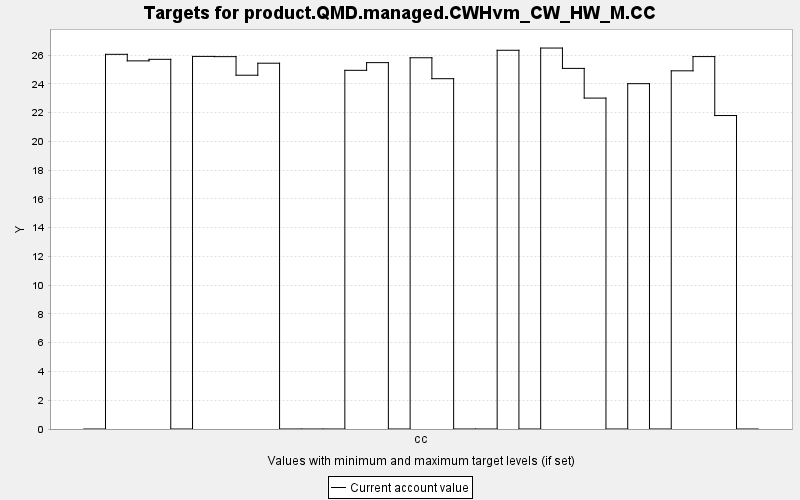

The table this chart was drawn from, first rows:
TARGET, PERIOD, YEAR, PERIODWIDTH, MINIMUM, MAXIMUM, MINWEIGHT, MAXWEIGHT, CURRENT, SUMMARY
product.QMD.managed.CWHvm_CW_HW_M.CC, 0, 0, 10.0, 0.0, 10000, 1.0, 1.0, 0.0, 0.0
product.QMD.managed.CWHvm_CW_HW_M.CC, 1, 10, 10.0, 0.0, 10000, 1.0, 1.0, 26.05, 0.0
product.QMD.managed.CWHvm_CW_HW_M.CC, 2, 20, 10.0, 0.0, 10000, 1.0, 1.0, 25.6, 0.0
product.QMD.managed.CWHvm_CW_HW_M.CC, 3, 30, 10.0, 0.0, 10000, 1.0, 1.0, 25.71, 0.0
product.QMD.managed.CWHvm_CW_HW_M.CC, 4, 40, 10.0, 0.0, 10000, 1.0, 1.0, 0.0, 0.0
product.QMD.managed.CWHvm_CW_HW_M.CC, 5, 50, 10.0, 0.0, 10000, 1.0, 1.0, 25.91, 0.0
product.QMD.managed.CWHvm_CW_HW_M.CC, 6, 60, 10.0, 0.0, 10000, 1.0, 1.0, 25.89, 0.0
product.QMD.managed.CWHvm_CW_HW_M.CC, 7, 70, 10.0, 0.0, 10000, 1.0, 1.0, 24.6, 0.0
product.QMD.managed.CWHvm_CW_HW_M.CC, 8, 80, 10.0, 0.0, 10000, 1.0, 1.0, 25.44, 0.0
product.QMD.managed.CWHvm_CW_HW_M.CC, 9, 90, 10.0, 0.0, 10000, 1.0, 1.0, 0.0, 0.0
product.QMD.managed.CWHvm_CW_HW_M.CC, 10, 100, 10.0, 0.0, 10000, 1.0, 1.0, 0.0, 0.0
product.QMD.managed.CWHvm_CW_HW_M.CC, 11, 110, 10.0, 0.0, 10000, 1.0, 1.0, 0.0, 0.0
product.QMD.managed.CWHvm_CW_HW_M.CC, 12, 120, 10.0, 0.0, 10000, 1.0, 1.0, 24.94, 0.0
product.QMD.managed.CWHvm_CW_HW_M.CC, 13, 130, 10.0, 0.0, 10000, 1.0, 1.0, 25.48, 0.0
product.QMD.managed.CWHvm_CW_HW_M.CC, 14, 140, 10.0, 0.0, 10000, 1.0, 1.0, 0.0, 0.0
product.QMD.managed.CWHvm_CW_HW_M.CC, 15, 150, 10.0, 0.0, 10000, 1.0, 1.0, 25.82, 0.0
product.QMD.managed.CWHvm_CW_HW_M.CC, 16, 160, 10.0, 0.0, 10000, 1.0, 1.0, 24.36, 0.0
product.QMD.managed.CWHvm_CW_HW_M.CC, 17, 170, 10.0, 0.0, 10000, 1.0, 1.0, 0.0, 0.0
product.QMD.managed.CWHvm_CW_HW_M.CC, 18, 180, 10.0, 0.0, 10000, 1.0, 1.0, 0.0, 0.0
product.QMD.managed.CWHvm_CW_HW_M.CC, 19, 190, 10.0, 0.0, 10000, 1.0, 1.0, 26.34, 0.0
product.QMD.managed.CWHvm_CW_HW_M.CC, 20, 200, 10.0, 0.0, 10000, 1.0, 1.0, 0.0, 0.0
product.QMD.managed.CWHvm_CW_HW_M.CC, 21, 210, 10.0, 0.0, 10000, 1.0, 1.0, 26.49, 0.0
product.QMD.managed.CWHvm_CW_HW_M.CC, 22, 220, 10.0, 0.0, 10000, 1.0, 1.0, 25.08, 0.0
product.QMD.managed.CWHvm_CW_HW_M.CC, 23, 230, 10.0, 0.0, 10000, 1.0, 1.0, 23.01, 0.0
product.QMD.managed.CWHvm_CW_HW_M.CC, 24, 240, 10.0, 0.0, 10000, 1.0, 1.0, 0.0, 0.0
product.QMD.managed.CWHvm_CW_HW_M.CC, 25, 250, 10.0, 0.0, 10000, 1.0, 1.0, 24.01, 0.0
product.QMD.managed.CWHvm_CW_HW_M.CC, 26, 260, 10.0, 0.0, 10000, 1.0, 1.0, 0.0, 0.0
product.QMD.managed.CWHvm_CW_HW_M.CC, 27, 270, 10.0, 0.0, 10000, 1.0, 1.0, 24.91, 0.0
product.QMD.managed.CWHvm_CW_HW_M.CC, 28, 280, 10.0, 0.0, 10000, 1.0, 1.0, 25.9, 0.0
product.QMD.managed.CWHvm_CW_HW_M.CC, 29, 290, 10.0, 0.0, 10000, 1.0, 1.0, 21.8, 0.0
product.QMD.managed.CWHvm_CW_HW_M.CC, 30, 300, 10.0, 0.0, 10000, 1.0, 1.0, 0.0, 0.0
